Labelled photos from "Imagenes360", an image-classification folder in AgroJuan/Imagenes360. The possible labels are: aceptable, borrosa, correct, nitida, sobreexpuesta, subexpuesta.

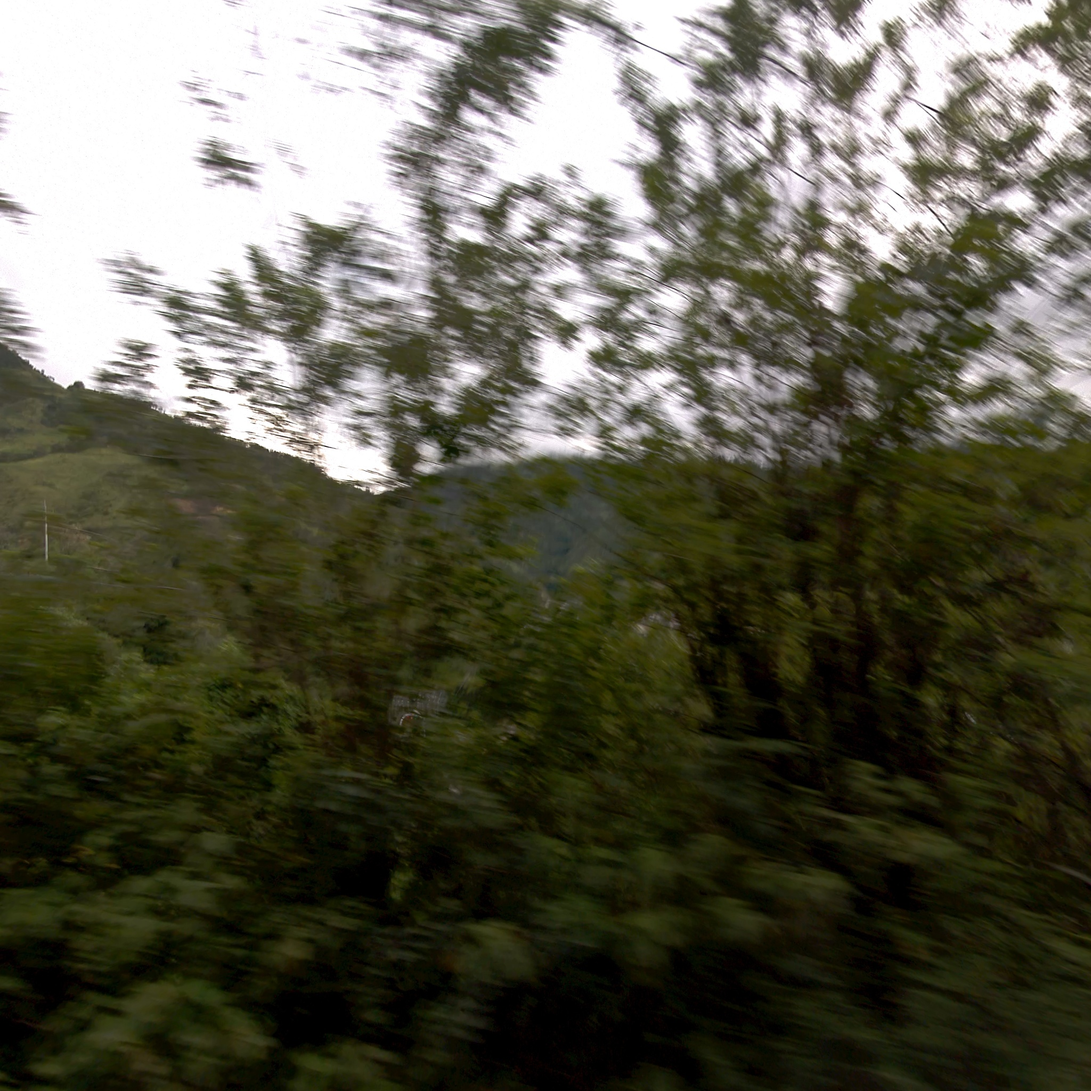
Label: borrosa

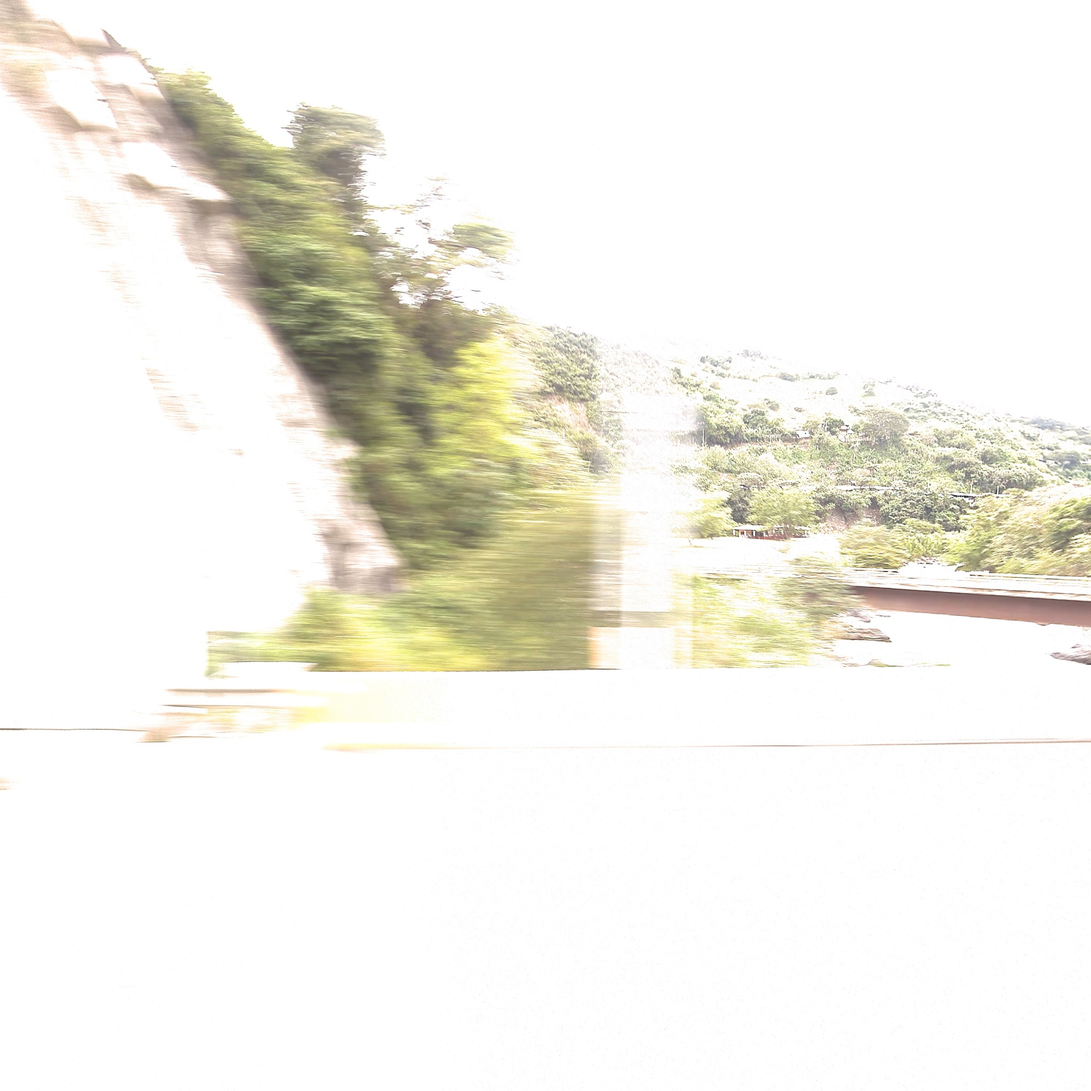
Label: sobreexpuesta

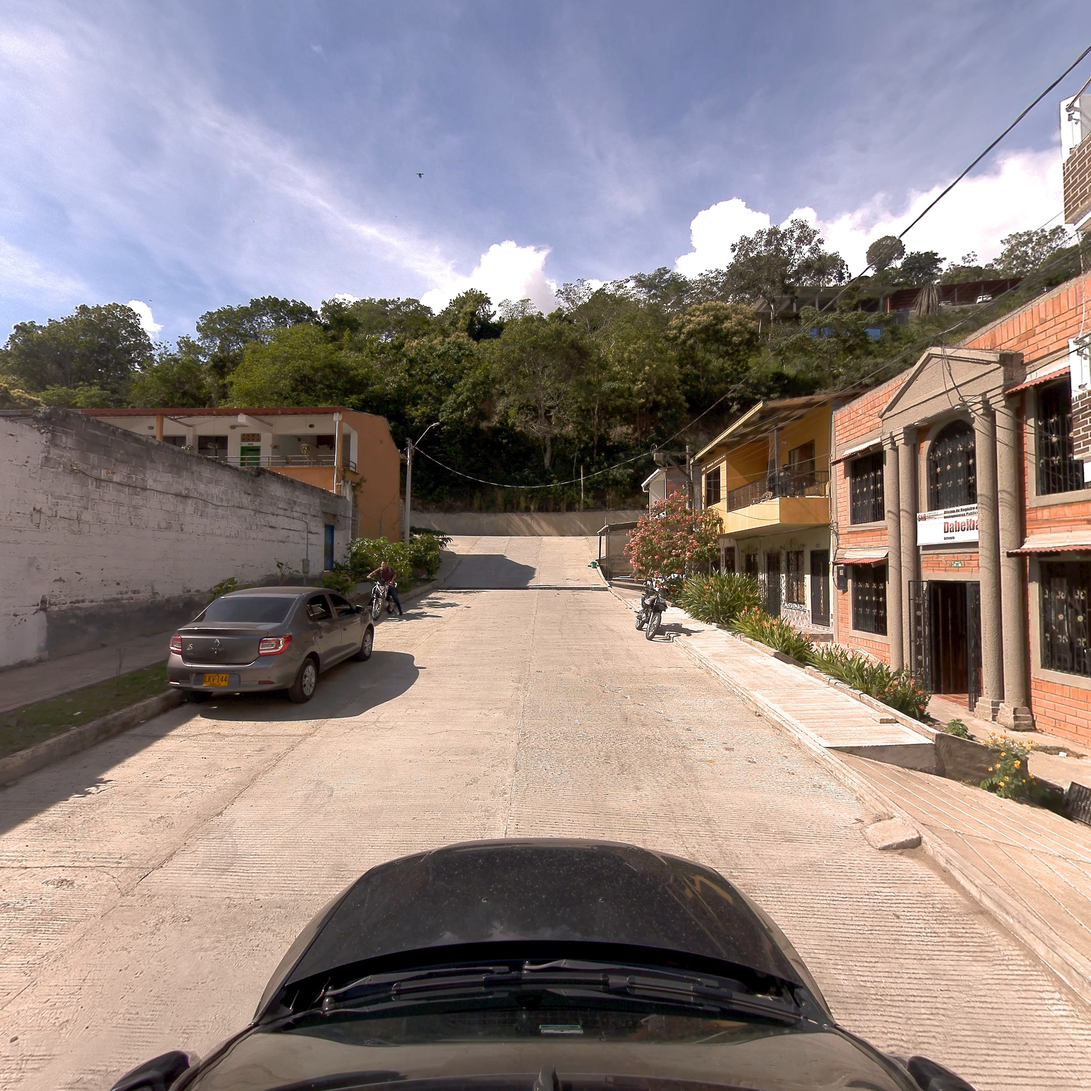
Label: nitida

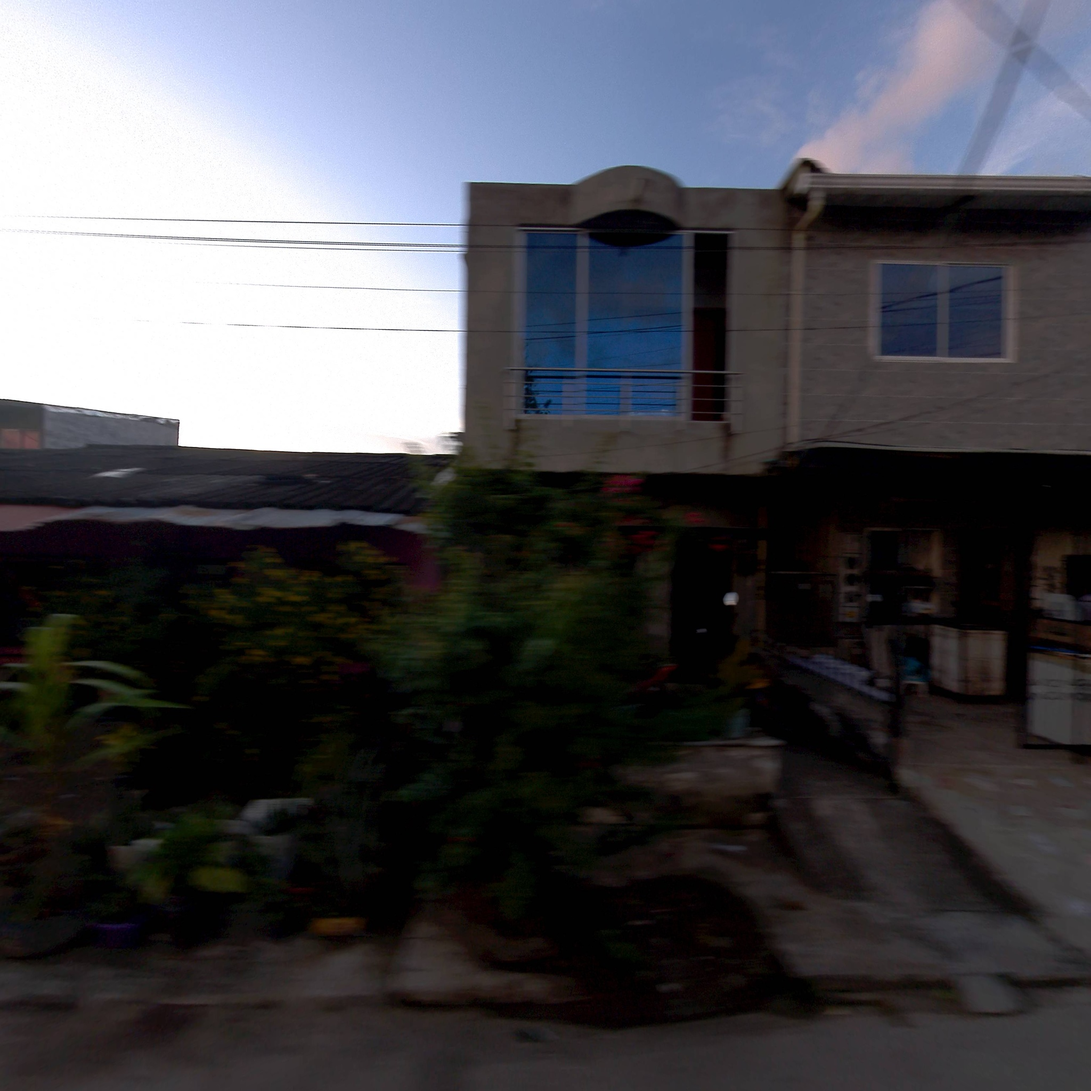
Label: subexpuesta

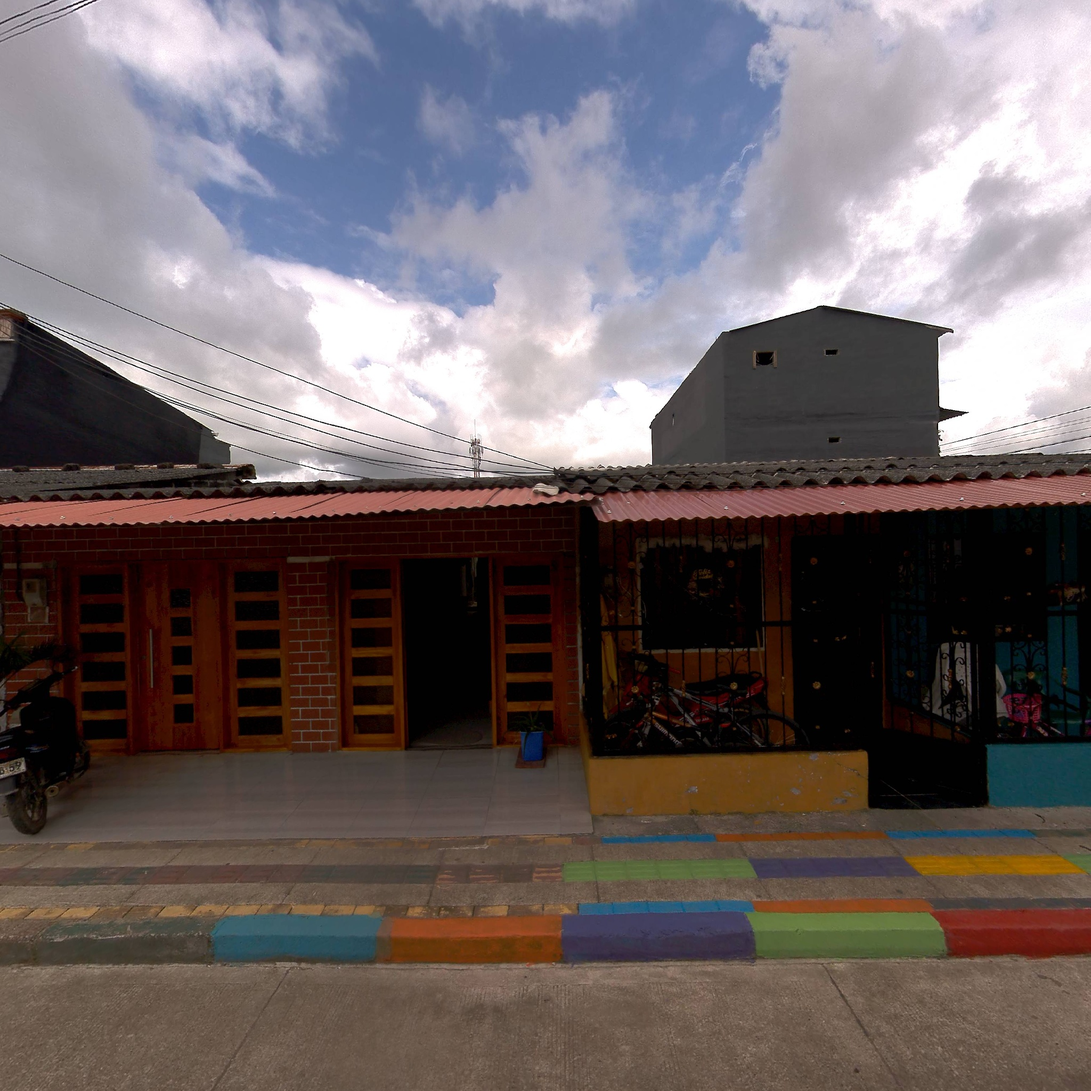
Label: correct

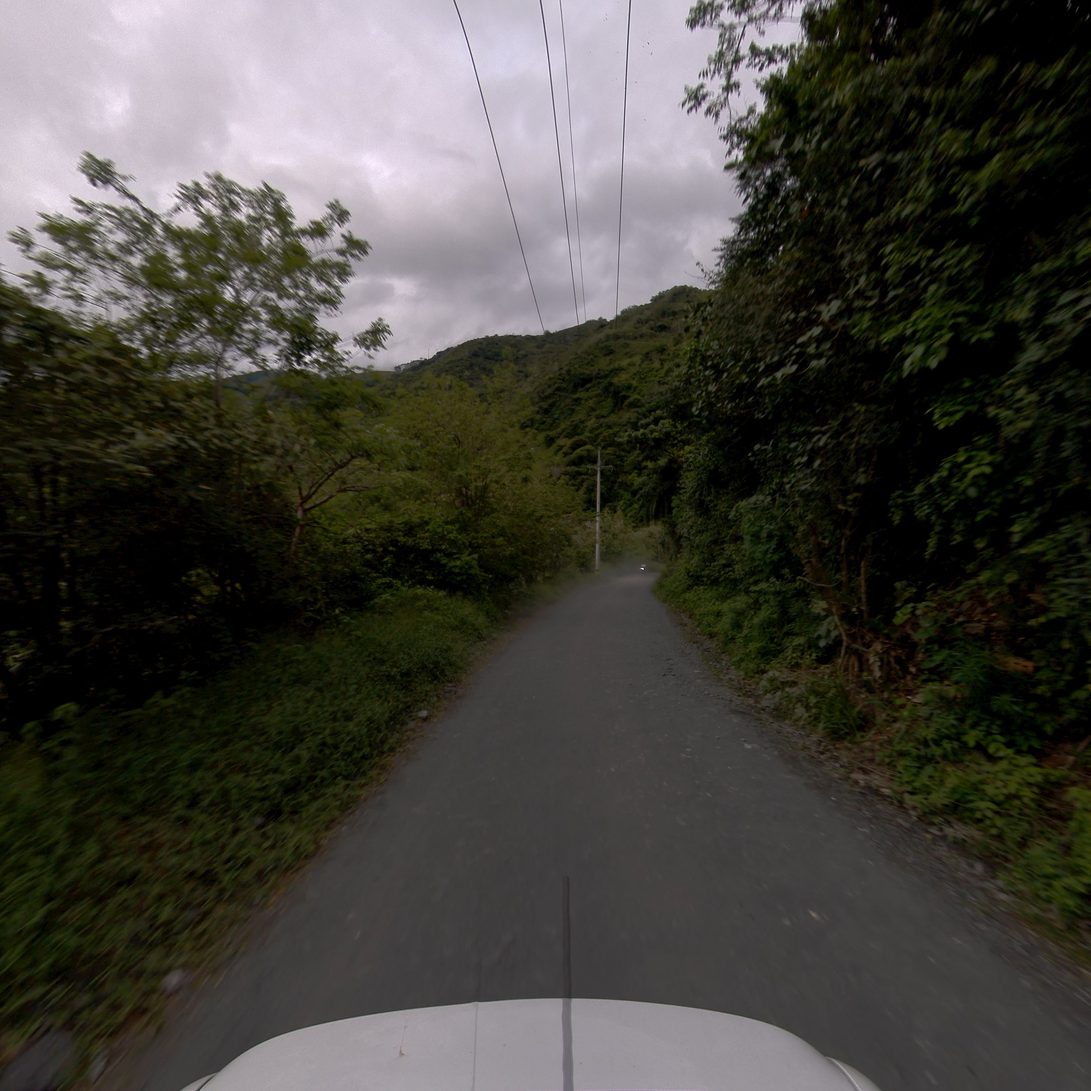
Label: aceptable
